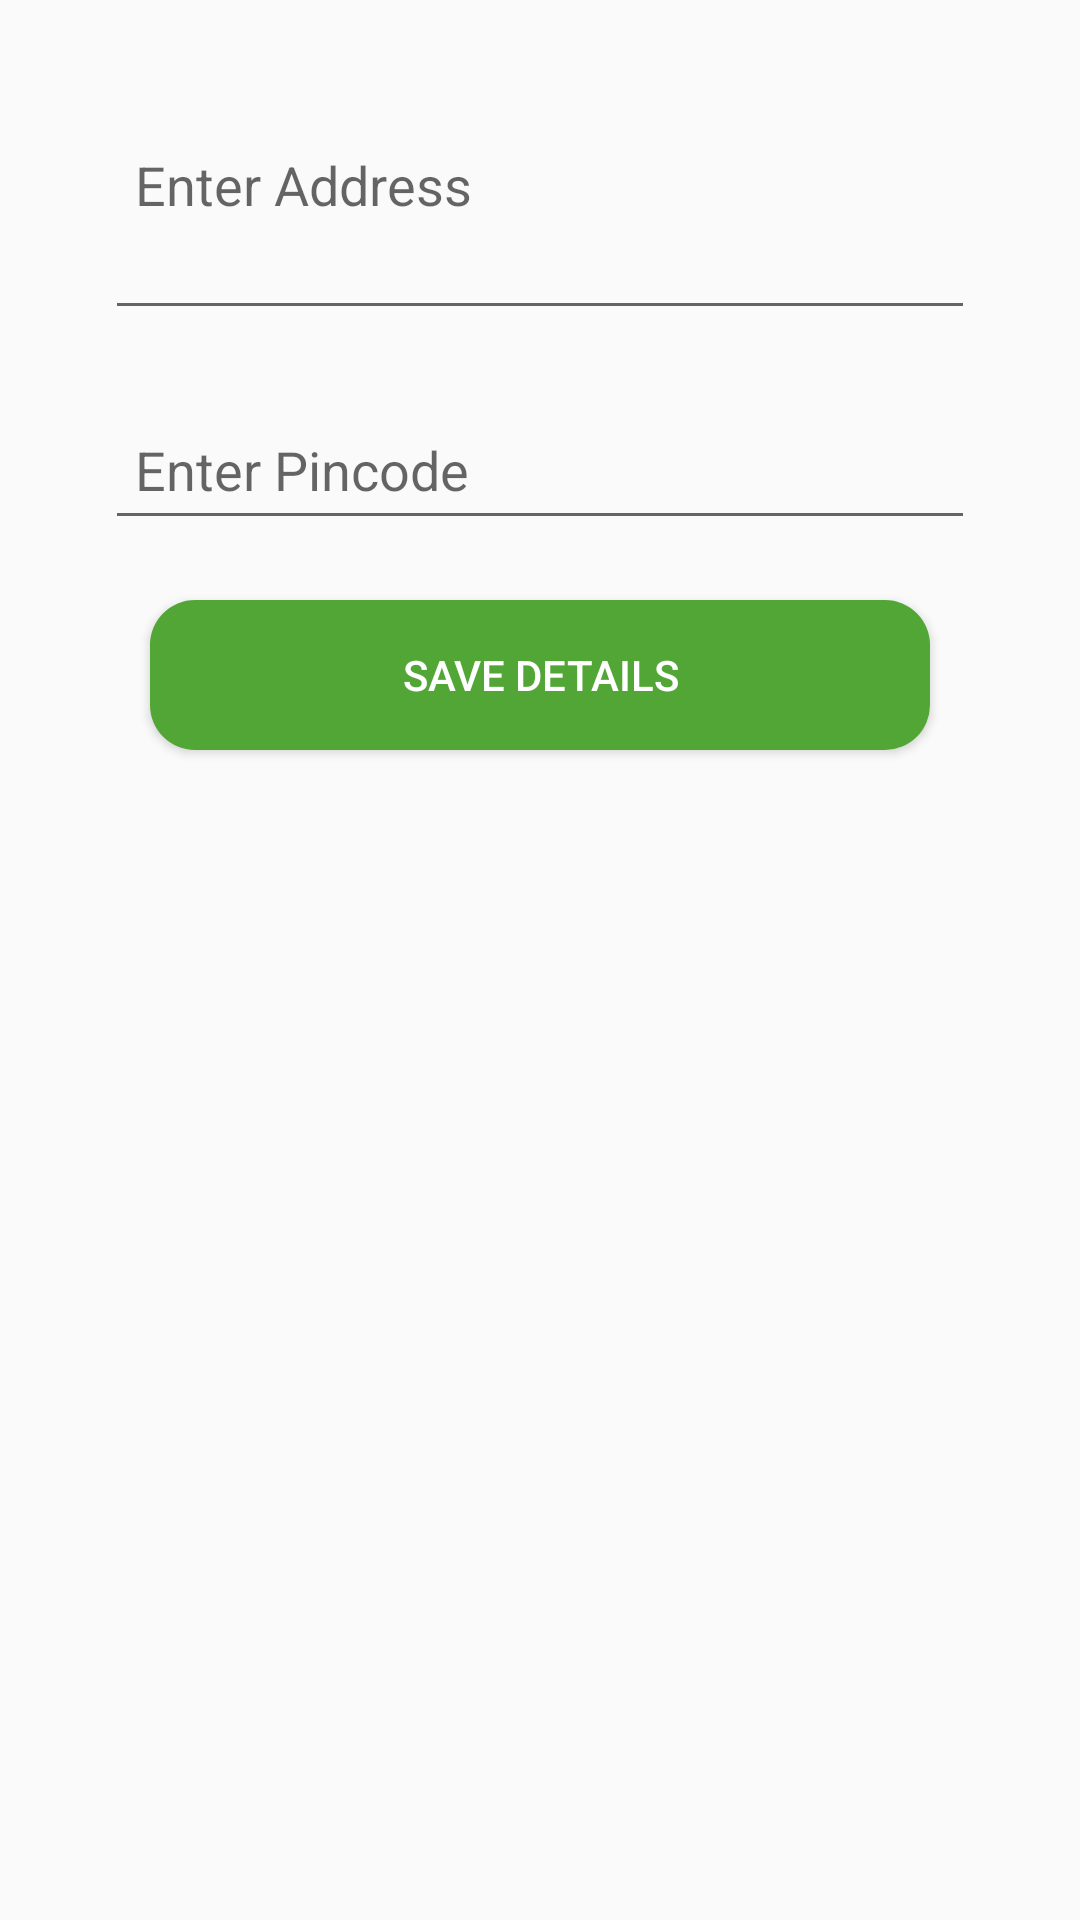

The Android layout XML behind this screen, and the referenced resources:
<!-- AndroidManifest.xml: application theme AppTheme -->
<!-- res/layout/activity_edit_address.xml -->
<?xml version="1.0" encoding="utf-8"?>
<LinearLayout xmlns:android="http://schemas.android.com/apk/res/android"
    xmlns:app="http://schemas.android.com/apk/res-auto"
    xmlns:tools="http://schemas.android.com/tools"
    android:layout_width="match_parent"
    android:layout_height="match_parent"
    android:orientation="vertical"
    tools:context=".activities.EditAddressActivity">


    <EditText
        android:id="@+id/editAddress"
        android:layout_width="290dp"
        android:layout_height="wrap_content"
        android:layout_gravity="center"
        android:layout_margin="10dp"
        android:focusable="true"
        android:hint="@string/enter_address"
        android:inputType="text|textCapWords|textMultiLine"
        android:minHeight="100dp"
        android:paddingStart="10dp"
        android:paddingEnd="10dp"
        android:singleLine="false" />

    <EditText
        android:id="@+id/editPinCode"
        android:layout_width="290dp"
        android:layout_height="50dp"
        android:layout_gravity="center"
        android:layout_margin="10dp"
        android:hint="@string/enter_pincode"
        android:inputType="number"
        android:maxLength="6"
        android:paddingStart="10dp"
        android:paddingEnd="10dp"
        android:singleLine="true" />


    <Button
        android:id="@+id/signInButton"
        android:layout_width="260dp"
        android:layout_height="50dp"
        android:layout_gravity="center"
        android:layout_margin="10dp"
        android:background="@drawable/green_color_back"
        android:onClick="saveDetails"
        android:paddingStart="8dp"
        android:paddingEnd="8dp"
        android:text="@string/save_details"
        android:textColor="#FFFF" />


</LinearLayout>
<!-- resources referenced by this layout -->
<resources>
  <!-- drawable green_color_back (drawable) -->
  <?xml version="1.0" encoding="utf-8"?>
  <layer-list xmlns:android="http://schemas.android.com/apk/res/android">
      <item>
  
          <shape android:shape="rectangle">
              <solid android:color="#52a636" />
              <corners android:radius="15dp" />
              <stroke
  
                  android:color="#000" />
          </shape>
      </item>
  </layer-list>
  <string name="enter_address">Enter Address</string>
  <string name="enter_pincode">Enter Pincode</string>
  <string name="save_details">Save Details</string>
  <style name="AppTheme" parent="Theme.AppCompat.Light.DarkActionBar">
          
          <item name="colorPrimary">@color/colorPrimary</item>
          <item name="colorPrimaryDark">@color/colorPrimaryDark</item>
          <item name="colorAccent">@color/colorAccent</item>
      </style>
  <color name="colorPrimary">@color/companyColor</color>
  <color name="colorPrimaryDark">@color/colorGreenDark</color>
  <color name="colorAccent">@color/companyColor</color>
  <color name="companyColor">#52a636</color>
  <color name="colorGreenDark">#387e19</color>
</resources>
